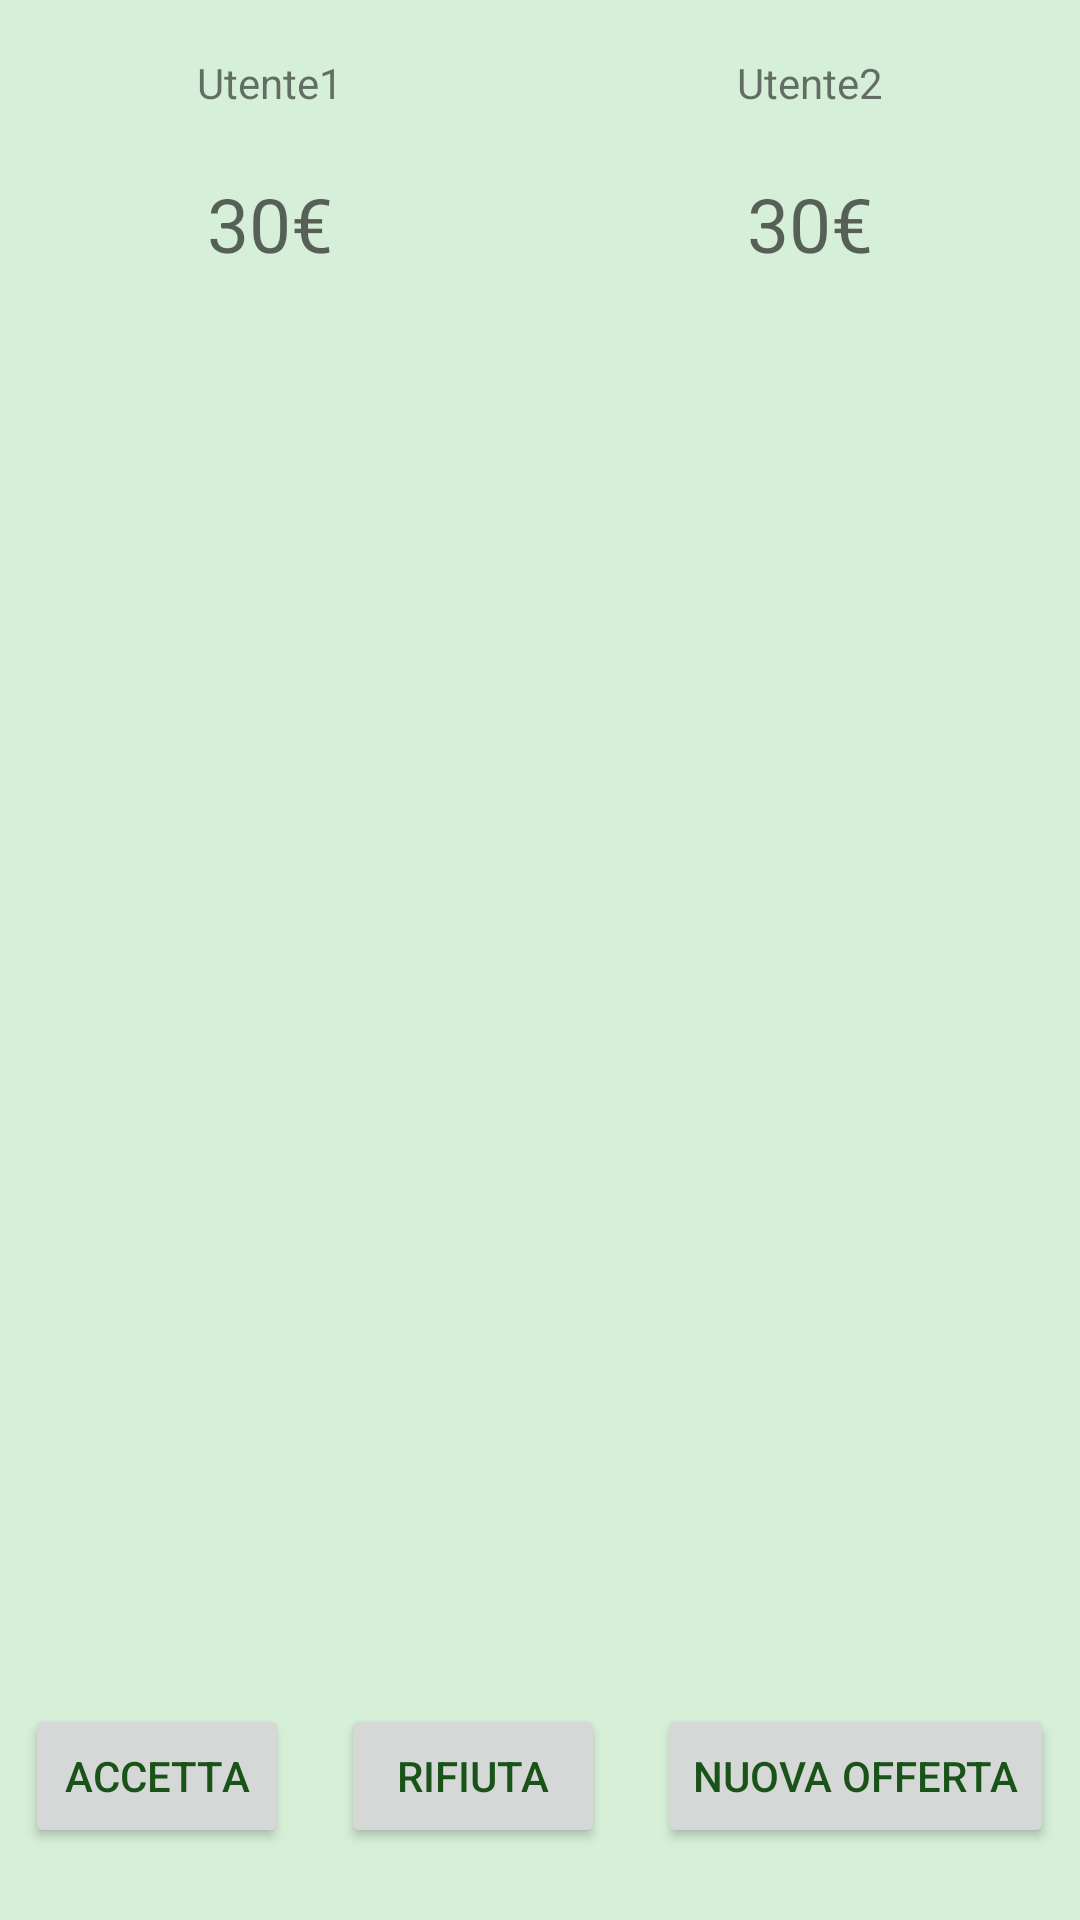

The Android layout XML behind this screen, and the referenced resources:
<!-- AndroidManifest.xml: application theme AppTheme -->
<!-- res/layout/fragment_current_exchange.xml -->
<?xml version="1.0" encoding="utf-8"?>
<LinearLayout xmlns:android="http://schemas.android.com/apk/res/android"
    xmlns:tools="http://schemas.android.com/tools"
    android:layout_width="match_parent"
    android:layout_height="match_parent"
    android:orientation="vertical"
    tools:context=".screens.NewExchangeFragmentScreen">

    
    <LinearLayout
        android:layout_width="match_parent"
        android:layout_height="0dp"
        android:layout_weight="1"
        android:orientation="vertical"
        android:gravity="center">

        
        <LinearLayout
            android:layout_width="match_parent"
            android:layout_height="wrap_content"
            android:layout_weight="1"
            android:orientation="horizontal"
            android:gravity="center">

            <LinearLayout
                android:layout_width="wrap_content"
                android:layout_weight="1"
                android:layout_height="match_parent"
                android:gravity="center">

                <TextView
                    android:id="@+id/venditore"
                    android:layout_width="wrap_content"
                    android:layout_height="wrap_content"
                    android:text="Utente1"
                    android:textAlignment="center"/>
            </LinearLayout>

            <LinearLayout
                android:layout_width="wrap_content"
                android:layout_weight="1"
                android:layout_height="match_parent"
                android:gravity="center">

                <TextView
                    android:id="@+id/acquirente"
                    android:layout_width="wrap_content"
                    android:layout_height="wrap_content"
                    android:text="Utente2"
                    android:textAlignment="center"/>
            </LinearLayout>
        </LinearLayout>

        
        <LinearLayout
            android:layout_width="match_parent"
            android:layout_height="2dp"
            android:layout_weight="1"
            android:orientation="horizontal"
            android:gravity="center">

            <LinearLayout
                android:layout_width="wrap_content"
                android:layout_weight="1"
                android:layout_height="match_parent"
                android:gravity="center">

                <TextView
                    android:id="@+id/u1Cash"
                    android:layout_width="100dp"
                    android:layout_height="wrap_content"
                    android:textSize="25dp"
                    android:hint="30€"
                    android:textAlignment="center"/>
            </LinearLayout>

            <LinearLayout
                android:layout_width="wrap_content"
                android:layout_weight="1"
                android:layout_height="match_parent"
                android:gravity="center">

                <TextView
                    android:id="@+id/u2Cash"
                    android:layout_width="100dp"
                    android:layout_height="wrap_content"
                    android:textSize="25dp"
                    android:hint="30€"
                    android:textAlignment="center"/>
            </LinearLayout>
        </LinearLayout>
    </LinearLayout>

    
    <LinearLayout
        android:layout_width="match_parent"
        android:layout_height="450dp"
        android:orientation="horizontal"
        android:gravity="center">

        <LinearLayout
            android:layout_width="wrap_content"
            android:layout_height="match_parent"
            android:layout_weight="1"
            android:gravity="center"
            android:orientation="vertical">

            <androidx.recyclerview.widget.RecyclerView
                android:id="@+id/utente1Lista"

                android:layout_width="match_parent"
                android:layout_height="400dp"
                android:layout_gravity="center"/>

        </LinearLayout>

        <LinearLayout
            android:layout_width="wrap_content"
            android:layout_weight="1"
            android:orientation="vertical"
            android:layout_height="match_parent"
            android:gravity="center">

            <androidx.recyclerview.widget.RecyclerView
                android:id="@+id/utente2Lista"
                android:layout_width="match_parent"
                android:layout_gravity="center"
                android:layout_height="400dp"/>
        </LinearLayout>
    </LinearLayout>
    <LinearLayout
        android:layout_width="match_parent"
        android:layout_height="2dp"
        android:layout_weight="1"
        android:orientation="horizontal"
        android:gravity="center">

        <LinearLayout
            android:layout_width="wrap_content"
            android:layout_weight="1"
            android:layout_height="match_parent"
            android:gravity="center">

            <Button
                android:id="@+id/accetta"
                android:layout_width="wrap_content"
                android:layout_height="wrap_content"
                android:text="Accetta"/>
        </LinearLayout>
        <LinearLayout
            android:layout_width="wrap_content"
            android:layout_weight="1"
            android:layout_height="match_parent"
            android:gravity="center">

            <Button
                android:id="@+id/rifiuta"
                android:layout_width="wrap_content"
                android:layout_height="wrap_content"
                android:text="Rifiuta"/>
        </LinearLayout>

        <LinearLayout
            android:layout_width="wrap_content"
            android:layout_weight="1"
            android:layout_height="match_parent"
            android:gravity="center">

            <Button
                android:id="@+id/nuovaofferta"
                android:layout_width="wrap_content"
                android:layout_height="wrap_content"
                android:text="NUova Offerta"/>
        </LinearLayout>
    </LinearLayout>
    


</LinearLayout>
<!-- resources referenced by this layout -->
<resources>
  <style name="AppTheme" parent="Theme.MaterialComponents.DayNight.DarkActionBar">
          <item name="colorPrimary">@color/primary</item>
          <item name="colorSecondary">@color/secondary</item>
          <item name="android:colorBackground">@color/light</item>
          <item name="android:textColorPrimary">@color/dark</item>
      </style>
  <color name="primary">#80AF81</color>
  <color name="secondary">#508D4E</color>
  <color name="light">#D6EFD8</color>
  <color name="dark">#1A5319</color>
</resources>
